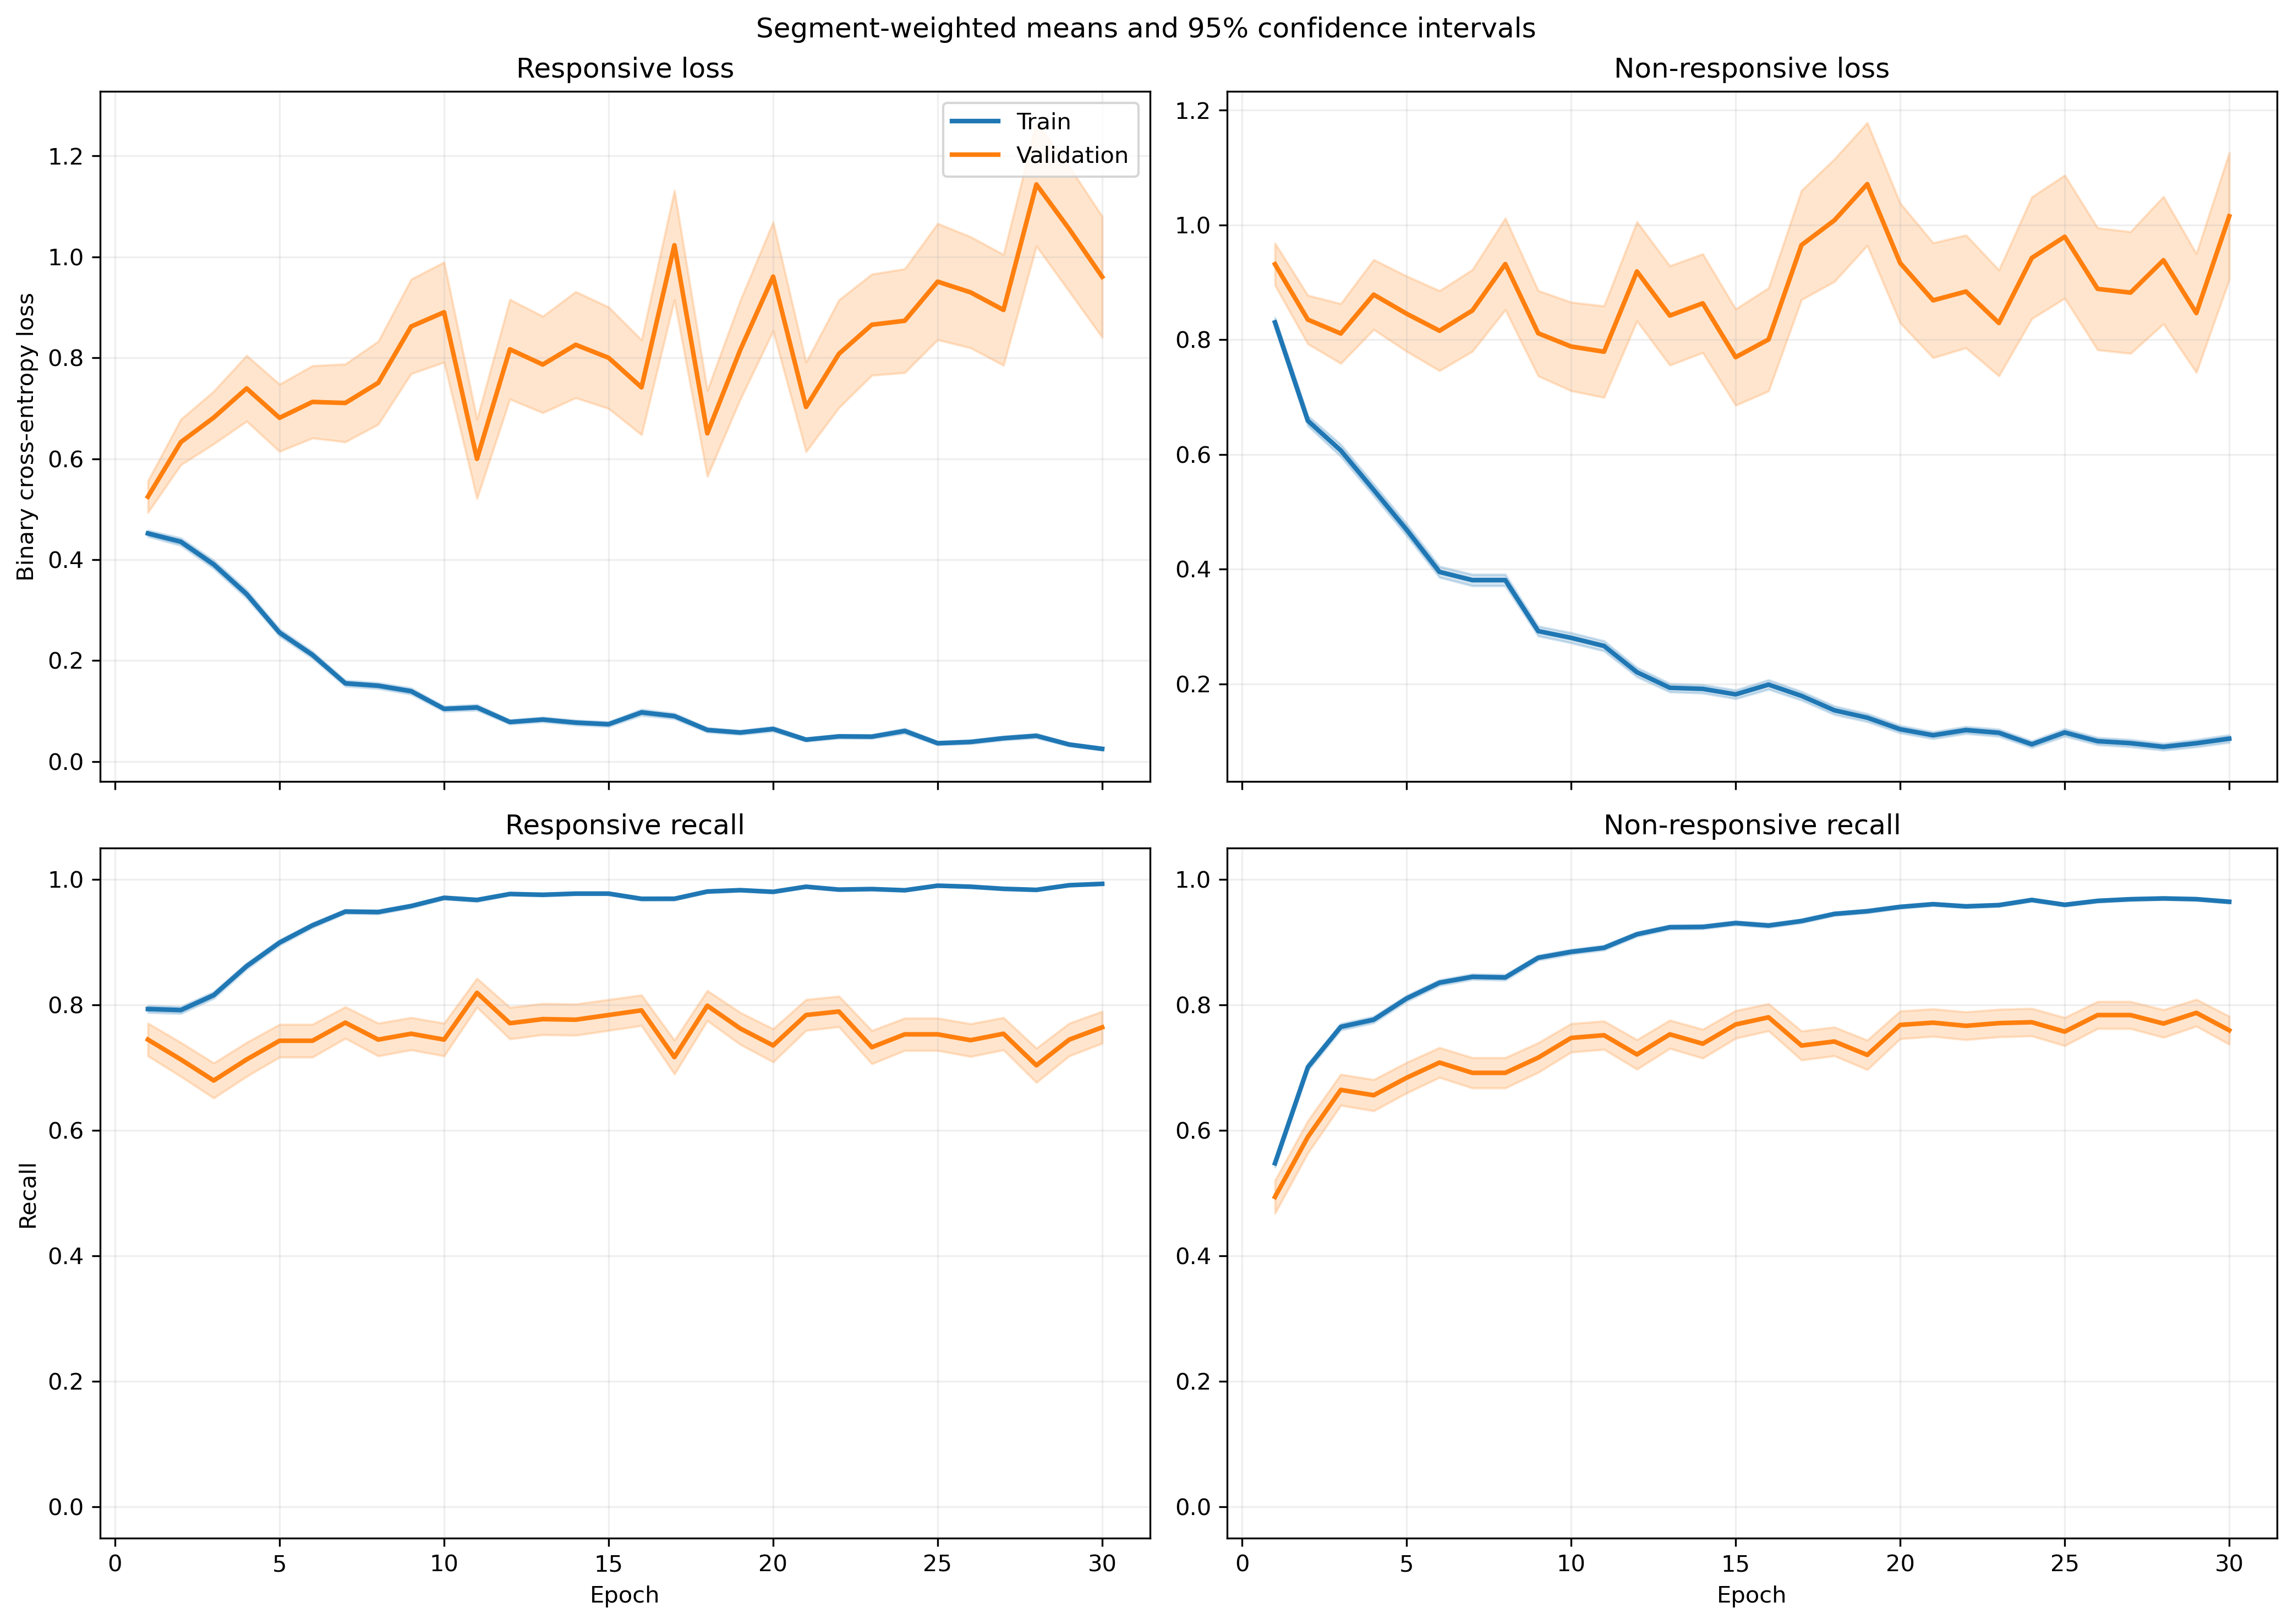

The file beside this chart, header and first rows:
fold, epoch, split, r_loss, r_loss_count, r_loss_sum, r_loss_sum_sq, r_recall, r_recall_count, r_recall_sum, r_recall_sum_sq, nr_loss, nr_loss_count, nr_loss_sum, nr_loss_sum_sq, nr_recall, nr_recall_count, nr_recall_sum, nr_recall_sum_sq
1, 1, train, 0.4924, 1063, 523.4, 469.1, 0.7554, 1063, 803.0, 803.0, 0.792, 1401, 1110, 1465, 0.5653, 1401, 792.0, 792.0
1, 1, validation, 0.1034, 10, 1.034, 0.1451, 1.0, 10, 10.0, 10.0, , 0, 0.0, 0.0, , 0, 0.0, 0.0
1, 2, train, 0.3966, 1063, 421.6, 499.9, 0.7799, 1063, 829.0, 829.0, 0.7484, 1401, 1049, 2038, 0.7131, 1401, 999.0, 999.0
1, 2, validation, 0.08808, 10, 0.8808, 0.1528, 1.0, 10, 10.0, 10.0, , 0, 0.0, 0.0, , 0, 0.0, 0.0
1, 3, train, 0.2823, 1063, 300.1, 353, 0.8711, 1063, 926.0, 926.0, 0.6791, 1401, 951.4, 2001, 0.7473, 1401, 1047, 1047
1, 3, validation, 0.06332, 10, 0.6332, 0.08413, 1.0, 10, 10.0, 10.0, , 0, 0.0, 0.0, , 0, 0.0, 0.0
1, 4, train, 0.279, 1063, 296.6, 338, 0.8815, 1063, 937.0, 937.0, 0.507, 1401, 710.4, 1400, 0.7987, 1401, 1119, 1119
1, 4, validation, 0.07975, 10, 0.7975, 0.1644, 1.0, 10, 10.0, 10.0, , 0, 0.0, 0.0, , 0, 0.0, 0.0
1, 5, train, 0.2397, 1063, 254.8, 283.4, 0.905, 1063, 962.0, 962.0, 0.45, 1401, 630.5, 1262, 0.8144, 1401, 1141, 1141
1, 5, validation, 0.1052, 10, 1.052, 0.3584, 1.0, 10, 10.0, 10.0, , 0, 0.0, 0.0, , 0, 0.0, 0.0
1, 6, train, 0.2573, 1063, 273.5, 358.7, 0.8984, 1063, 955.0, 955.0, 0.3383, 1401, 473.9, 941, 0.8637, 1401, 1210, 1210
1, 6, validation, 0.0984, 10, 0.984, 0.29, 1.0, 10, 10.0, 10.0, , 0, 0.0, 0.0, , 0, 0.0, 0.0
1, 7, train, 0.1798, 1063, 191.1, 355.3, 0.9417, 1063, 1001, 1001, 0.344, 1401, 481.9, 1098, 0.848, 1401, 1188, 1188
1, 7, validation, 0.03022, 10, 0.3022, 0.01938, 1.0, 10, 10.0, 10.0, , 0, 0.0, 0.0, , 0, 0.0, 0.0
1, 8, train, 0.1044, 1063, 111, 106.5, 0.969, 1063, 1030, 1030, 0.3681, 1401, 515.7, 996.7, 0.833, 1401, 1167, 1167
1, 8, validation, 0.03767, 10, 0.3767, 0.03064, 1.0, 10, 10.0, 10.0, , 0, 0.0, 0.0, , 0, 0.0, 0.0
1, 9, train, 0.09727, 1063, 103.4, 105.3, 0.9812, 1063, 1043, 1043, 0.3085, 1401, 432.2, 810.3, 0.8594, 1401, 1204, 1204
1, 9, validation, 0.06121, 10, 0.6121, 0.07351, 1.0, 10, 10.0, 10.0, , 0, 0.0, 0.0, , 0, 0.0, 0.0
1, 10, train, 0.08346, 1063, 88.72, 135.8, 0.9784, 1063, 1040, 1040, 0.2801, 1401, 392.4, 947.8, 0.8815, 1401, 1235, 1235
1, 10, validation, 0.02301, 10, 0.2301, 0.01825, 1.0, 10, 10.0, 10.0, , 0, 0.0, 0.0, , 0, 0.0, 0.0
1, 11, train, 0.1318, 1063, 140.1, 246.2, 0.9511, 1063, 1011, 1011, 0.1994, 1401, 279.4, 639.7, 0.9143, 1401, 1281, 1281
1, 11, validation, 0.03499, 10, 0.3499, 0.03825, 1.0, 10, 10.0, 10.0, , 0, 0.0, 0.0, , 0, 0.0, 0.0
1, 12, train, 0.06207, 1063, 65.98, 110, 0.9812, 1063, 1043, 1043, 0.2014, 1401, 282.1, 764.6, 0.9272, 1401, 1299, 1299
1, 12, validation, 0.009484, 10, 0.09484, 0.002341, 1.0, 10, 10.0, 10.0, , 0, 0.0, 0.0, , 0, 0.0, 0.0
1, 13, train, 0.09615, 1063, 102.2, 104.8, 0.9671, 1063, 1028, 1028, 0.2062, 1401, 288.8, 573.1, 0.9215, 1401, 1291, 1291
1, 13, validation, 0.02052, 10, 0.2052, 0.01233, 1.0, 10, 10.0, 10.0, , 0, 0.0, 0.0, , 0, 0.0, 0.0
1, 14, train, 0.04638, 1063, 49.3, 54.35, 0.9849, 1063, 1047, 1047, 0.1777, 1401, 248.9, 512.1, 0.9336, 1401, 1308, 1308
1, 14, validation, 0.005948, 10, 0.05948, 0.0009293, 1.0, 10, 10.0, 10.0, , 0, 0.0, 0.0, , 0, 0.0, 0.0
1, 15, train, 0.07696, 1063, 81.81, 144.3, 0.9774, 1063, 1039, 1039, 0.172, 1401, 241, 705.4, 0.9386, 1401, 1315, 1315
1, 15, validation, 0.01822, 10, 0.1822, 0.008893, 1.0, 10, 10.0, 10.0, , 0, 0.0, 0.0, , 0, 0.0, 0.0
1, 16, train, 0.07112, 1063, 75.6, 149.4, 0.9765, 1063, 1038, 1038, 0.2824, 1401, 395.7, 1292, 0.9072, 1401, 1271, 1271
1, 16, validation, 0.01642, 10, 0.1642, 0.01437, 1.0, 10, 10.0, 10.0, , 0, 0.0, 0.0, , 0, 0.0, 0.0
1, 17, train, 0.2542, 1063, 270.3, 524.9, 0.9003, 1063, 957.0, 957.0, 0.1854, 1401, 259.7, 649.7, 0.9372, 1401, 1313, 1313
1, 17, validation, 0.6732, 10, 6.732, 7.274, 0.6, 10, 6.0, 6.0, , 0, 0.0, 0.0, , 0, 0.0, 0.0
1, 18, train, 0.0463, 1063, 49.21, 46.51, 0.9887, 1063, 1051, 1051, 0.2171, 1401, 304.2, 868.1, 0.9265, 1401, 1298, 1298
1, 18, validation, 0.028, 10, 0.28, 0.0209, 1.0, 10, 10.0, 10.0, , 0, 0.0, 0.0, , 0, 0.0, 0.0
1, 19, train, 0.04792, 1063, 50.94, 44.35, 0.9925, 1063, 1055, 1055, 0.07863, 1401, 110.2, 219, 0.9729, 1401, 1363, 1363
1, 19, validation, 0.05126, 10, 0.5126, 0.06732, 1.0, 10, 10.0, 10.0, , 0, 0.0, 0.0, , 0, 0.0, 0.0
1, 20, train, 0.05236, 1063, 55.66, 97.71, 0.984, 1063, 1046, 1046, 0.09993, 1401, 140, 368.6, 0.9643, 1401, 1351, 1351
1, 20, validation, 0.02744, 10, 0.2744, 0.02077, 1.0, 10, 10.0, 10.0, , 0, 0.0, 0.0, , 0, 0.0, 0.0
1, 21, train, 0.06049, 1063, 64.3, 119.3, 0.9831, 1063, 1045, 1045, 0.07403, 1401, 103.7, 245.8, 0.9743, 1401, 1365, 1365
1, 21, validation, 0.02033, 10, 0.2033, 0.008805, 1.0, 10, 10.0, 10.0, , 0, 0.0, 0.0, , 0, 0.0, 0.0
1, 22, train, 0.05957, 1063, 63.32, 69.1, 0.9821, 1063, 1044, 1044, 0.1205, 1401, 168.9, 396.2, 0.9536, 1401, 1336, 1336
1, 22, validation, 0.04924, 10, 0.4924, 0.129, 1.0, 10, 10.0, 10.0, , 0, 0.0, 0.0, , 0, 0.0, 0.0
1, 23, train, 0.05482, 1063, 58.27, 56.52, 0.9802, 1063, 1042, 1042, 0.09865, 1401, 138.2, 329.2, 0.9686, 1401, 1357, 1357
1, 23, validation, 0.3593, 10, 3.593, 4.002, 0.8, 10, 8.0, 8.0, , 0, 0.0, 0.0, , 0, 0.0, 0.0
1, 24, train, 0.3983, 1063, 423.4, 1534, 0.8815, 1063, 937.0, 937.0, 0.137, 1401, 191.9, 571.2, 0.9507, 1401, 1332, 1332
1, 24, validation, 0.3982, 10, 3.982, 15.63, 0.9, 10, 9.0, 9.0, , 0, 0.0, 0.0, , 0, 0.0, 0.0
1, 25, train, 0.01961, 1063, 20.85, 8.963, 0.9981, 1063, 1061, 1061, 0.104, 1401, 145.8, 297.4, 0.9607, 1401, 1346, 1346
1, 25, validation, 0.004822, 10, 0.04822, 0.0003926, 1.0, 10, 10.0, 10.0, , 0, 0.0, 0.0, , 0, 0.0, 0.0
1, 26, train, 0.0253, 1063, 26.89, 25.44, 0.9962, 1063, 1059, 1059, 0.0719, 1401, 100.7, 234.4, 0.975, 1401, 1366, 1366
1, 26, validation, 0.006682, 10, 0.06682, 0.001193, 1.0, 10, 10.0, 10.0, , 0, 0.0, 0.0, , 0, 0.0, 0.0
1, 27, train, 0.06507, 1063, 69.17, 137.2, 0.9812, 1063, 1043, 1043, 0.08178, 1401, 114.6, 304.6, 0.9729, 1401, 1363, 1363
1, 27, validation, 0.02053, 10, 0.2053, 0.01415, 1.0, 10, 10.0, 10.0, , 0, 0.0, 0.0, , 0, 0.0, 0.0
1, 28, train, 0.02864, 1063, 30.45, 37.91, 0.9934, 1063, 1056, 1056, 0.1205, 1401, 168.8, 472.2, 0.955, 1401, 1338, 1338
1, 28, validation, 0.04288, 10, 0.4288, 0.1421, 1.0, 10, 10.0, 10.0, , 0, 0.0, 0.0, , 0, 0.0, 0.0
1, 29, train, 0.0236, 1063, 25.09, 13.33, 0.9944, 1063, 1057, 1057, 0.0773, 1401, 108.3, 332.2, 0.9736, 1401, 1364, 1364
1, 29, validation, 0.004525, 10, 0.04525, 0.0004301, 1.0, 10, 10.0, 10.0, , 0, 0.0, 0.0, , 0, 0.0, 0.0
1, 30, train, 0.02629, 1063, 27.95, 26.91, 0.9915, 1063, 1054, 1054, 0.1363, 1401, 191, 568.2, 0.95, 1401, 1331, 1331
1, 30, validation, 0.02639, 10, 0.2639, 0.02561, 1.0, 10, 10.0, 10.0, , 0, 0.0, 0.0, , 0, 0.0, 0.0
... 1,140 more rows
